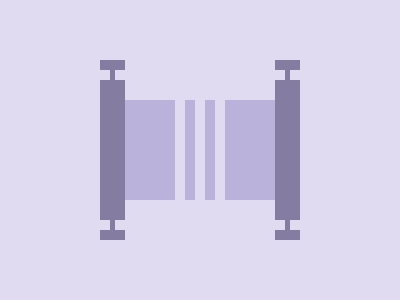

Write a web page that renders exactly this picture using CSS.

<p><a>
<style>
  *{
    background: #E0DBF0;
  }
  body{
    border-inline: 25px solid #857DA1;
    margin: 60 100;
    padding: 40 0 0
  }
  p{
    width: 50;
    height: 100;
    background: #BBB2DB;
    box-shadow: 10px 0, 20px 0 #BBB2DB;
    color: #E0DBF0;
    -webkit-box-reflect: right 50px
  }
  a{
    width: 10;
    height: 10;
    position: fixed;
    margin: -30 -25;
    box-shadow: 15px 0, 0 150px, 15px 150px;
  }